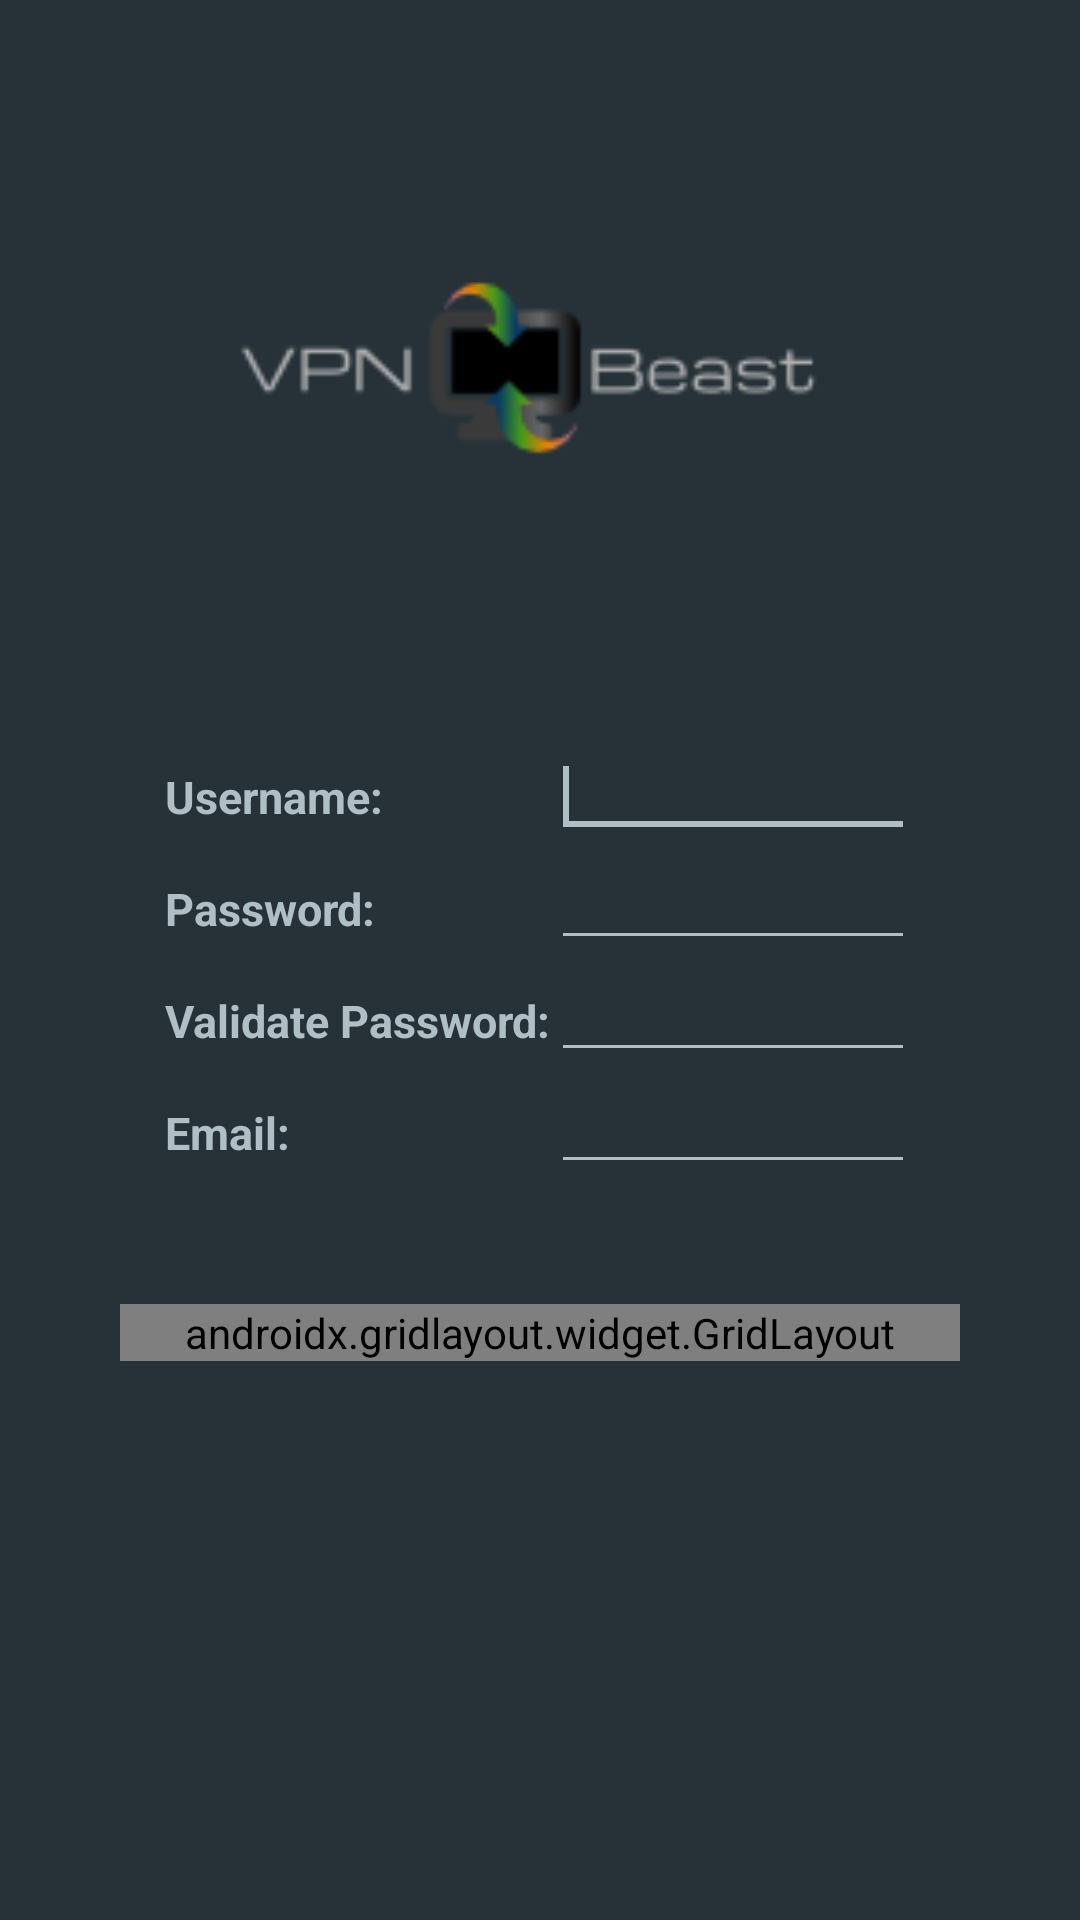

Write the Android layout XML for this screen, with the resource values it uses.
<!-- AndroidManifest.xml: application theme VpnbeastTheme -->
<!-- res/layout/activity_register.xml -->
<?xml version="1.0" encoding="utf-8"?>
<RelativeLayout xmlns:android="http://schemas.android.com/apk/res/android"
    xmlns:tools="http://schemas.android.com/tools"
    xmlns:app="http://schemas.android.com/apk/res-auto"
    android:id="@+id/activity_register"
    android:layout_width="match_parent"
    android:layout_height="match_parent"
    android:background="@color/colorBackground"
    tools:context="com.vpnbeast.android.activity.RegisterActivity">

    <ImageView
        android:layout_width="match_parent"
        android:layout_height="match_parent"
        android:src="@drawable/logo_vpnbeast"
        android:layout_above="@id/grdLayoutRegister"
        android:layout_alignParentTop="true"
        android:layout_alignParentStart="true"
        android:contentDescription="@string/app_name" />

    <GridLayout
        android:layout_width="match_parent"
        android:layout_height="wrap_content"
        android:columnCount="2"
        android:id="@+id/grdLayoutRegister"
        android:layout_centerHorizontal="true"
        android:layout_centerVertical="true"
        android:layout_marginRight="55dip"
        android:layout_marginLeft="55dip"
        >

        <TextView
            android:layout_height="wrap_content"
            android:layout_width="wrap_content"
            android:id="@+id/txtUsernameRegister"
            android:text="@string/text_username"
            android:layout_column="0"
            android:layout_row="0"
            android:textSize="15sp"
            android:textStyle="bold"
            android:textColor="@color/colorAccent"
            />

        <EditText
            android:layout_height="wrap_content"
            android:layout_width="wrap_content"
            android:id="@+id/edtUsernameRegister"
            android:layout_column="1"
            android:layout_row="0"
            android:textSize="15sp"
            android:layout_gravity="fill_horizontal"
            android:textColor="@color/colorAccent"
            android:inputType="textEmailAddress"
            android:autofillHints=""
            tools:ignore="LabelFor">
            <requestFocus />
        </EditText>

        <TextView
            android:layout_height="wrap_content"
            android:layout_width="wrap_content"
            android:id="@+id/txtPassRegister"
            android:text="@string/text_password"
            android:layout_column="0"
            android:layout_row="1"
            android:textSize="15sp"
            android:textStyle="bold"
            android:textColor="@color/colorAccent"
            />

        <EditText
            android:layout_height="wrap_content"
            android:layout_width="wrap_content"
            android:id="@+id/edtPassRegister"
            android:layout_column="1"
            android:layout_row="1"
            android:textSize="15sp"
            android:layout_gravity="fill_horizontal"
            android:inputType="textPassword"
            android:textColor="@color/colorAccent"
            android:autofillHints=""
            tools:ignore="LabelFor" />

        <TextView
            android:layout_height="wrap_content"
            android:layout_width="wrap_content"
            android:id="@+id/txtValidatePassRegister"
            android:text="@string/text_validate_password"
            android:layout_column="0"
            android:layout_row="2"
            android:textSize="15sp"
            android:textStyle="bold"
            android:textColor="@color/colorAccent"
            />

        <EditText
            android:layout_height="wrap_content"
            android:layout_width="wrap_content"
            android:id="@+id/edtValidatePassRegister"
            android:layout_column="1"
            android:layout_row="2"
            android:textSize="15sp"
            android:layout_gravity="fill_horizontal"
            android:inputType="textPassword"
            android:textColor="@color/colorAccent"
            android:autofillHints=""
            tools:ignore="LabelFor" />

        <TextView
            android:layout_height="wrap_content"
            android:layout_width="wrap_content"
            android:id="@+id/txtEmailRegister"
            android:text="@string/text_email"
            android:layout_column="0"
            android:layout_row="3"
            android:textSize="15sp"
            android:textStyle="bold"
            android:textColor="@color/colorAccent"
            />

        <EditText
            android:layout_height="wrap_content"
            android:layout_width="wrap_content"
            android:id="@+id/edtEmailRegister"
            android:layout_column="1"
            android:layout_row="3"
            android:textSize="15sp"
            android:layout_gravity="fill_horizontal"
            android:textColor="@color/colorAccent"
            android:inputType="textEmailAddress"
            android:autofillHints=""
            tools:ignore="LabelFor">
        </EditText>

    </GridLayout>

    <androidx.gridlayout.widget.GridLayout
        android:layout_width="match_parent"
        android:layout_height="wrap_content"
        app:columnCount="2"
        android:id="@+id/grdLayoutSRegister"
        android:layout_marginRight="40dip"
        android:layout_marginLeft="40dip"
        android:layout_marginTop="40dip"
        android:layout_below="@+id/grdLayoutRegister"
        >

        <Button
            android:layout_height="wrap_content"
            android:layout_width="wrap_content"
            android:id="@+id/btnCleanRegister"
            app:layout_row="0"
            app:layout_column="0"
            app:layout_columnWeight="0.5"
            android:layout_marginEnd="5dp"
            app:layout_gravity="fill_horizontal"
            android:text="@string/text_clear"
            android:background="@drawable/button_selector_black"
            android:textColor="@color/colorAccent"
            />

        <Button
            android:layout_height="wrap_content"
            android:layout_width="wrap_content"
            android:id="@+id/btnSubmitRegister"
            app:layout_row="0"
            app:layout_column="1"
            app:layout_gravity="fill_horizontal"
            app:layout_columnWeight="0.5"
            android:text="@string/text_submit"
            android:layout_marginStart="5dp"
            android:background="@drawable/button_selector_black"
            android:textColor="@color/colorAccent"
            />
    </androidx.gridlayout.widget.GridLayout>

    <ProgressBar
        android:id="@+id/progressBar"
        android:layout_width="30dp"
        android:layout_height="30dp"
        android:layout_marginBottom="25dp"
        android:layout_alignParentBottom="true"
        android:layout_centerHorizontal="true"
        android:layout_centerVertical="true"
        android:visibility="invisible" />

</RelativeLayout>
<!-- resources referenced by this layout -->
<resources>
  <color name="colorAccent">#b0bec5</color>
  <color name="colorBackground">#263238</color>
  <!-- drawable button_selector_black (drawable) -->
  <selector xmlns:android="http://schemas.android.com/apk/res/android">
      <item>
          <layer-list>
              <item android:right="5dp" android:top="5dp">
                  <shape>
                      <corners android:radius="3dp" />
                      <solid android:color="@color/colorBlack" />
                  </shape>
              </item>
              <item android:bottom="2dp" android:left="2dp">
                  <shape>
                      <gradient android:angle="270"
                          android:startColor="#424242" android:endColor="#fd383434" />
                      <stroke android:width="1dp" android:color="@color/colorBlack" />
                      <corners android:radius="4dp" />
                      <padding android:bottom="10dp" android:left="10dp"
                          android:right="10dp" android:top="10dp" />
                  </shape>
              </item>
          </layer-list>
      </item>
  
  </selector>
  <!-- drawable logo_vpnbeast: png bitmap (drawable-v23, 4906 bytes) -->
  <string name="app_name">VPN Beast</string>
  <string name="text_clear">Clear</string>
  <string name="text_email">Email: </string>
  <string name="text_password">Password: </string>
  <string name="text_submit">Submit</string>
  <string name="text_username">Username: </string>
  <string name="text_validate_password">Validate Password: </string>
  <style name="VpnbeastTheme" parent="Theme.AppCompat.Light.DarkActionBar">
          <item name="colorPrimary">@color/colorPrimary</item>
          <item name="colorPrimaryDark">@color/colorPrimaryDark</item>
          <item name="colorAccent">@color/colorAccent</item>
          <item name="colorControlNormal">#b0bec5</item>
          <item name="colorControlActivated">#b0bec5</item>
          <item name="colorControlHighlight">#b0bec5</item>
          <item name="android:textColor">#b0bec5</item>
          <item name="android:itemBackground">@color/colorPrimary</item>
          <item name="android:alertDialogTheme">@style/VpnbeastAlertDialog</item>
      </style>
  <color name="colorBlack">#212121</color>
  <color name="colorPrimary">#111112</color>
  <color name="colorPrimaryDark">#000000</color>
  <style name="VpnbeastAlertDialog">
          <item name="android:windowIsFloating">true</item>
          <item name="android:textColor">#b0bec5</item>
          <item name="android:textColorPrimary">#b0bec5</item>
          <item name="android:colorBackground">@color/colorDarkerBackground</item>
          <item name="android:windowAnimationStyle">@android:style/Animation.Dialog</item>
          <item name="android:windowMinWidthMajor">@android:dimen/dialog_min_width_major</item>
          <item name="android:windowMinWidthMinor">@android:dimen/dialog_min_width_minor</item>
      </style>
  <color name="colorDarkerBackground">#242E33</color>
</resources>
